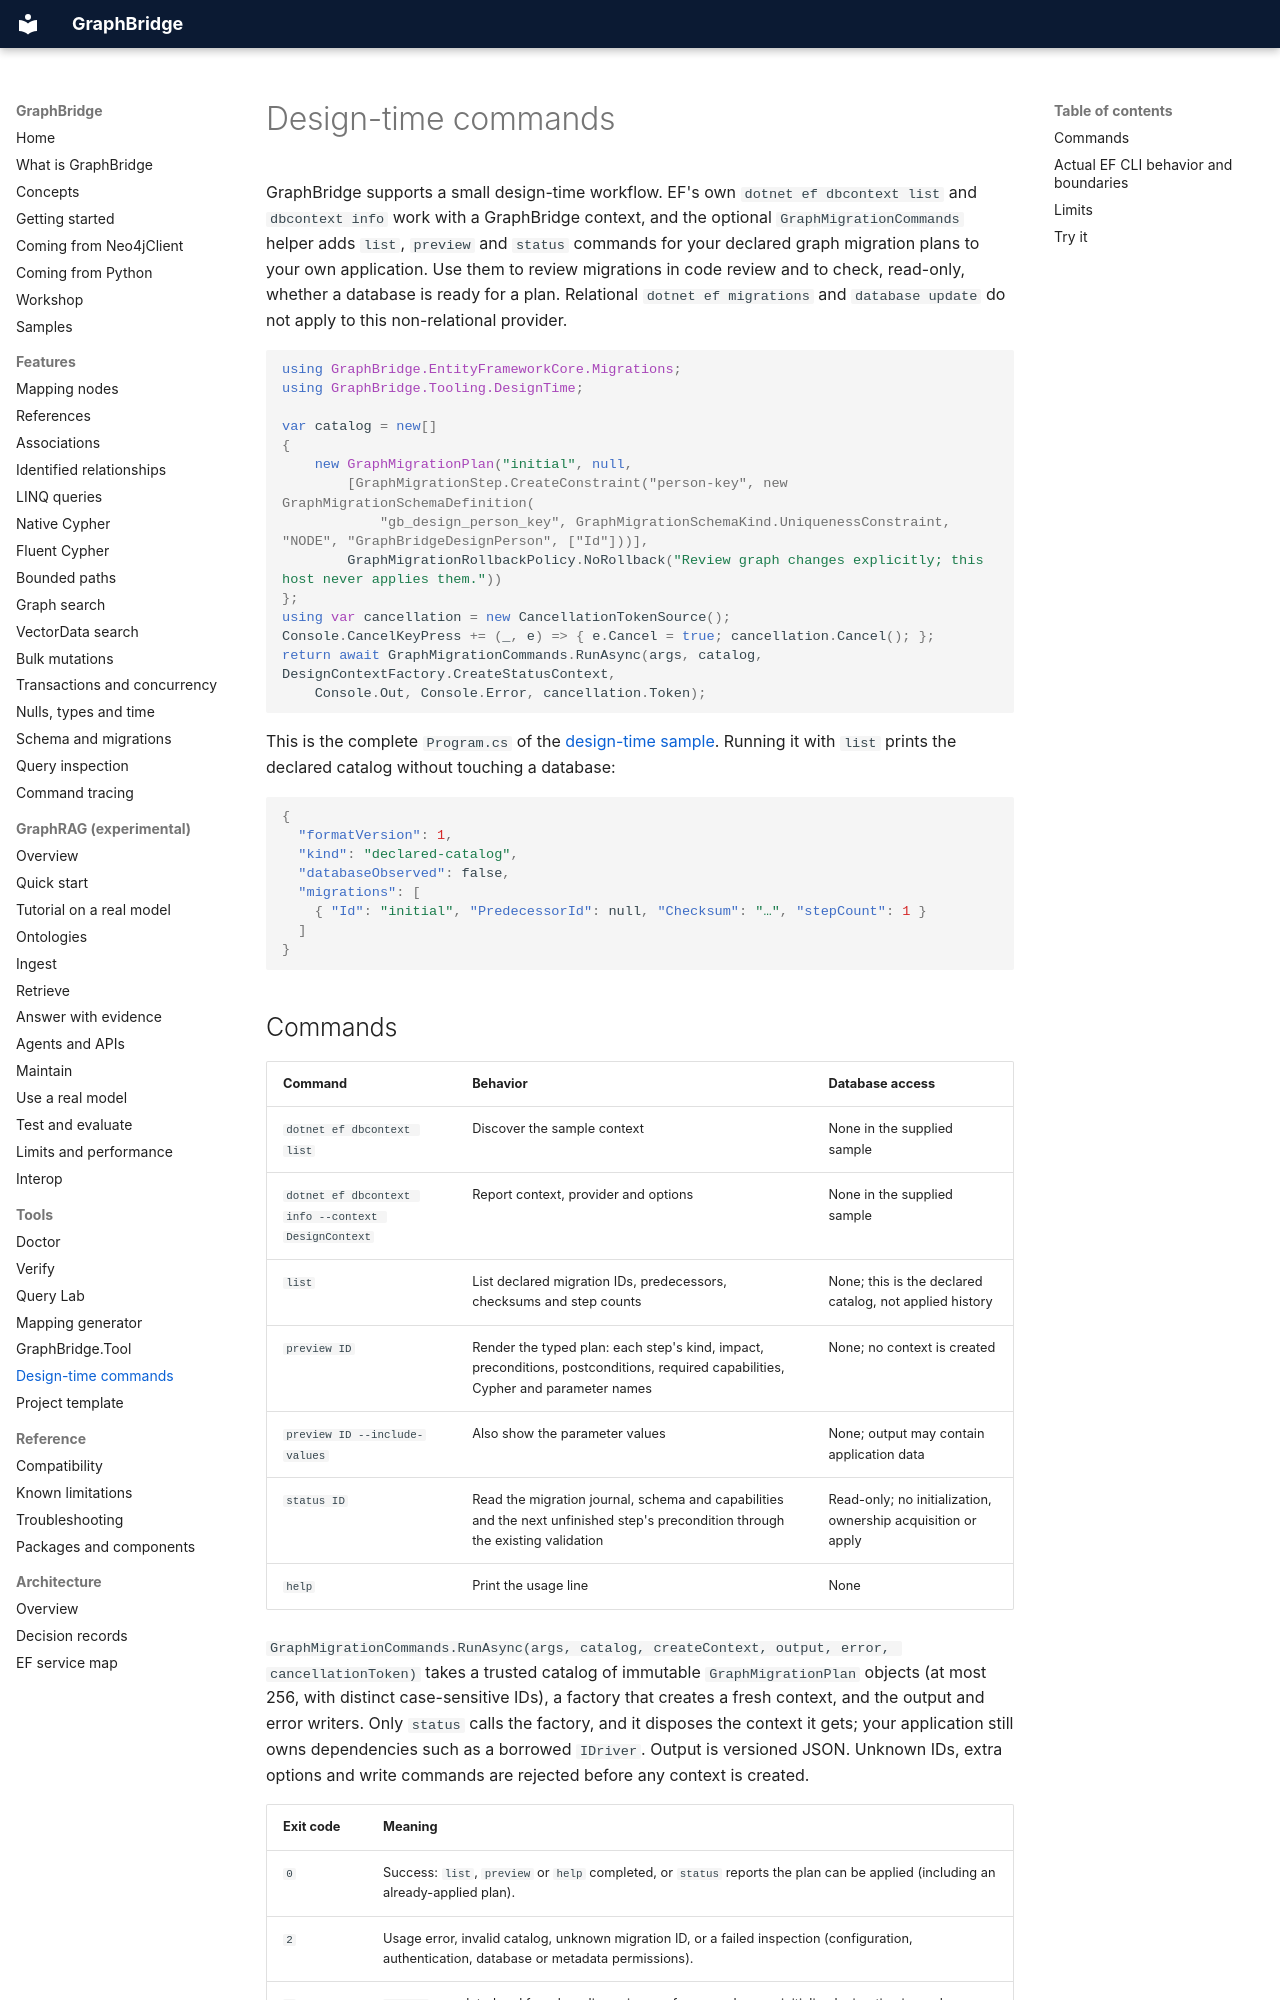

repository: joslat/GraphBridge.EFCore · page: tools/DESIGN_TIME.html · generator: mkdocs

# Design-time commands

GraphBridge supports a small design-time workflow. EF's own `dotnet ef dbcontext list` and `dbcontext info` work with a GraphBridge context, and the optional `GraphMigrationCommands` helper adds `list`, `preview` and `status` commands for your declared graph migration plans to your own application. Use them to review migrations in code review and to check, read-only, whether a database is ready for a plan. Relational `dotnet ef migrations` and `database update` do not apply to this non-relational provider.

```csharp
using GraphBridge.EntityFrameworkCore.Migrations;
using GraphBridge.Tooling.DesignTime;

var catalog = new[]
{
    new GraphMigrationPlan("initial", null,
        [GraphMigrationStep.CreateConstraint("person-key", new GraphMigrationSchemaDefinition(
            "gb_design_person_key", GraphMigrationSchemaKind.UniquenessConstraint, "NODE", "GraphBridgeDesignPerson", ["Id"]))],
        GraphMigrationRollbackPolicy.NoRollback("Review graph changes explicitly; this host never applies them."))
};
using var cancellation = new CancellationTokenSource();
Console.CancelKeyPress += (_, e) => { e.Cancel = true; cancellation.Cancel(); };
return await GraphMigrationCommands.RunAsync(args, catalog, DesignContextFactory.CreateStatusContext,
    Console.Out, Console.Error, cancellation.Token);
```

This is the complete `Program.cs` of the [design-time sample](../../samples/04-DesignTime/README.md). Running it with `list` prints the declared catalog without touching a database:

```json
{
  "formatVersion": 1,
  "kind": "declared-catalog",
  "databaseObserved": false,
  "migrations": [
    { "Id": "initial", "PredecessorId": null, "Checksum": "…", "stepCount": 1 }
  ]
}
```
